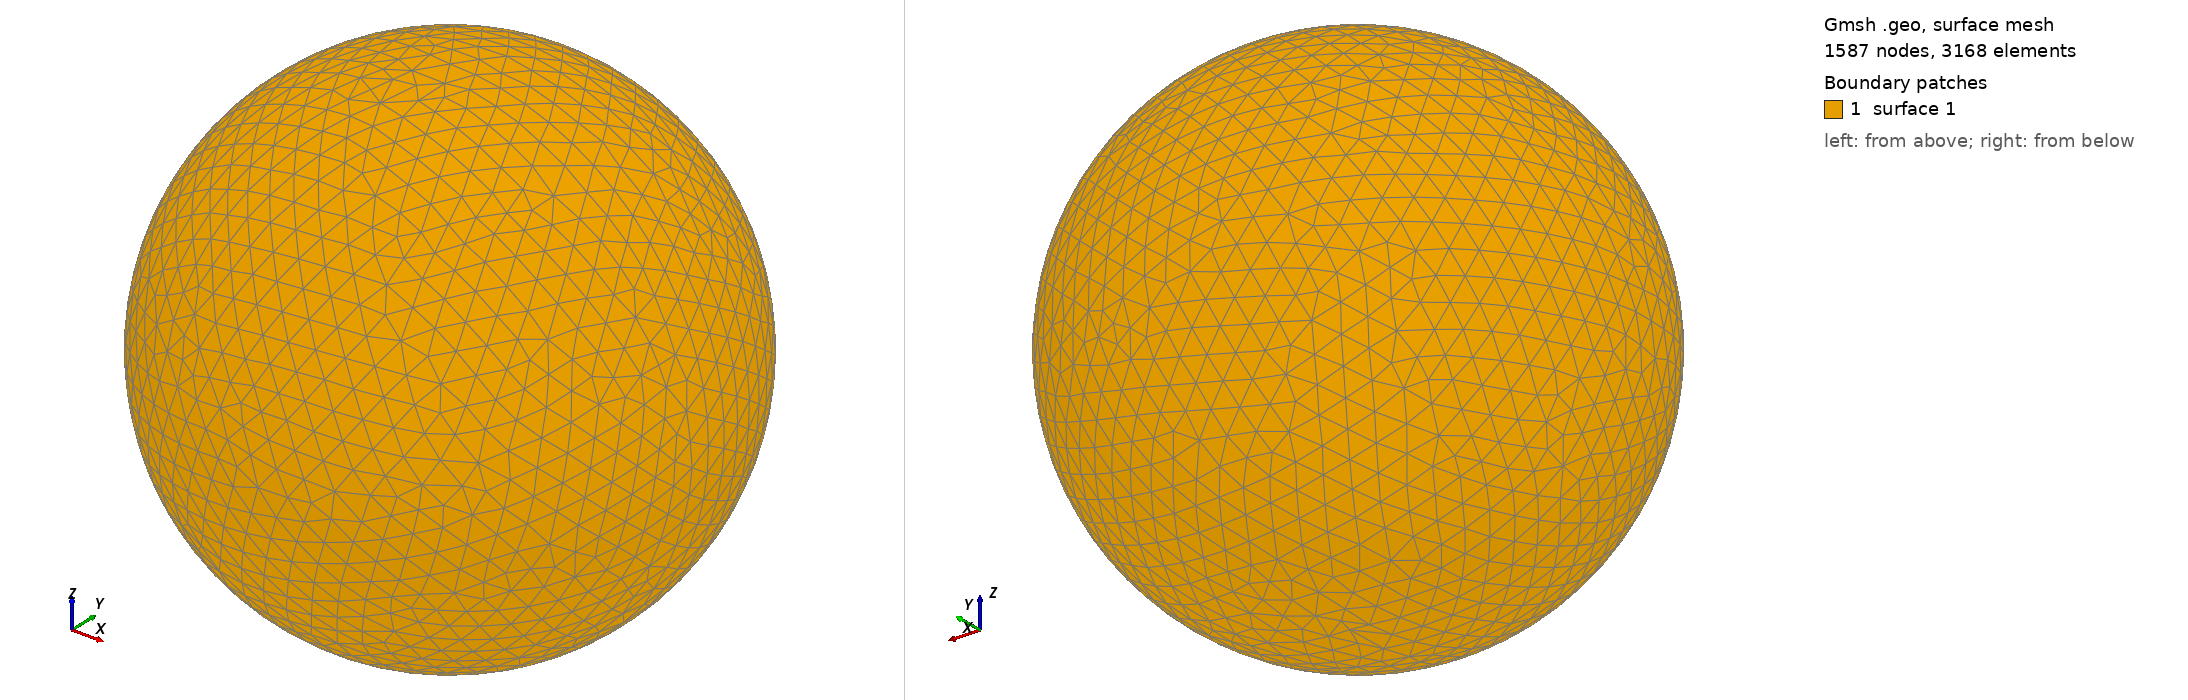

Gmsh geometry script, surface-meshed: 1587 nodes, 3168 surface elements. Boundary patches (legend numbers): 1 surface 1. Left view from above one corner, right view from below the opposite corner. The script declares no physical surfaces, so the legend lists its geometric surfaces. The drawing asked Gmsh for element sizes between 1% and 20% of the model's largest extent; the script's own settings can give other sizes.

=== shot0078.geo (drawn) ===
SetFactory("OpenCASCADE");
Point(1) = {0,0,0,0};
Sphere(1) = {0,0,0,0.00169300};
MeshSize{ PointsOf{ Surface{:}; } } = 0.000169300;
Mesh.ElementOrder=1;
Mesh.Format=39;
